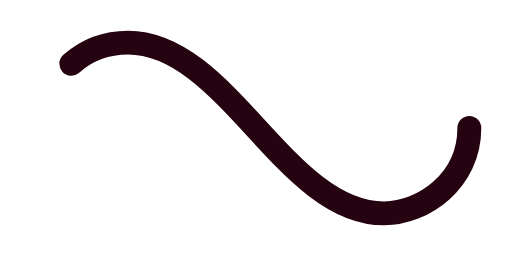
t = 0.00 s
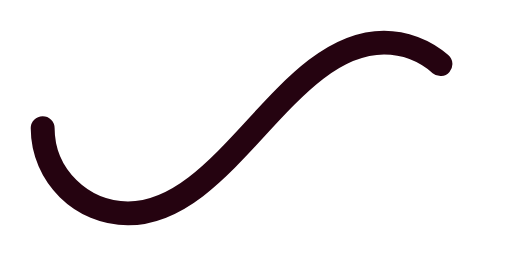
t = 0.63 s
t = 1.25 s: frame unchanged from t = 0.00 s, image omitted
t = 1.88 s: frame unchanged from t = 0.63 s, image omitted

The animated SVG that drew these frames (rendered in a browser with its animation timeline set to each time). Animation: 1 SMIL element (animate=1); one cycle of 2.50 s, repeats indefinitely.

<svg xmlns='http://www.w3.org/2000/svg' viewBox='0 0 300 150'><path fill='none' stroke='#250310' stroke-width='14' stroke-linecap='round' stroke-dasharray='300 385' stroke-dashoffset='0' d='M275 75c0 31-27 50-50 50-58 0-92-100-150-100-28 0-50 22-50 50s23 50 50 50c58 0 92-100 150-100 24 0 50 19 50 50Z'><animate attributeName='stroke-dashoffset' calcMode='spline' dur='2.5' values='685;-685' keySplines='0 0 1 1' repeatCount='indefinite'></animate></path></svg>
